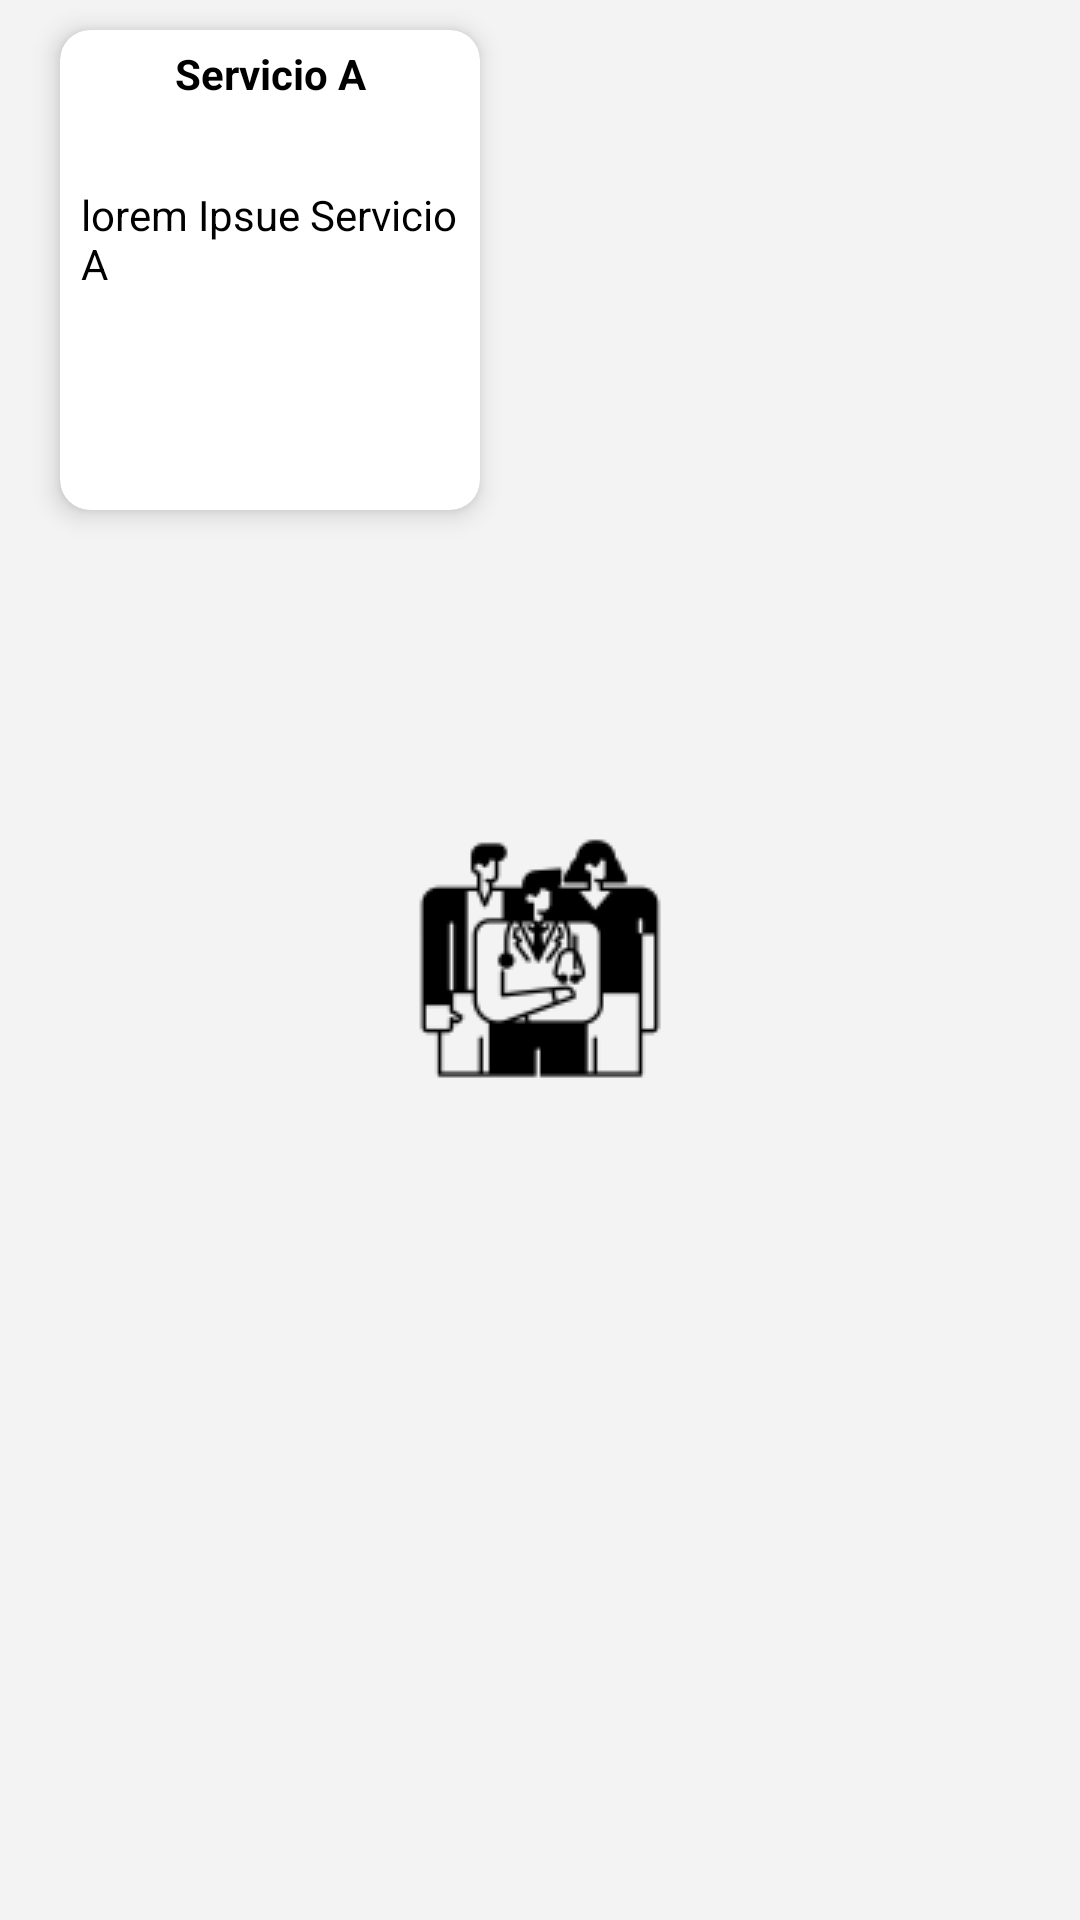

Layout XML and referenced resources for this Android screen:
<!-- AndroidManifest.xml: application theme SplashTheme -->
<!-- res/layout/list_prestacion.xml -->
<?xml version="1.0" encoding="utf-8"?>
<RelativeLayout
    xmlns:android="http://schemas.android.com/apk/res/android"
    xmlns:app="http://schemas.android.com/apk/res-auto"
    android:layout_width="wrap_content"
    android:layout_height="wrap_content"
    android:gravity="top">

    <androidx.cardview.widget.CardView
        android:id="@+id/cardprest"
        android:layout_marginTop="10dp"
        android:layout_marginHorizontal="20dp"
        android:layout_marginBottom="10dp"
        android:layout_width="140dp"
        android:layout_height="160dp"
        app:cardCornerRadius="10dp"
        app:cardElevation="5dp"
        android:backgroundTint="#FFFFFF">
        <RelativeLayout
            android:id="@+id/RLview"
            android:layout_width="match_parent"
            android:layout_height="match_parent"
            android:padding="5dp"
            android:layout_marginBottom="10dp">
            <TextView
                android:id="@+id/txtsrv"
                android:layout_width="match_parent"
                android:layout_height="wrap_content"
                android:ems="5"
                android:gravity="center"
                android:layout_marginBottom="10dp"
                android:textColor="#000000"
                android:textStyle="bold"
                android:text="Servicio A"/>

            <TextView
                android:id="@+id/txtdesc"
                android:layout_width="135dp"
                android:layout_height="93dp"
                android:layout_marginHorizontal="2dp"
                android:layout_alignParentBottom="true"
                android:ems="5"
                android:gravity="top"
                android:text="lorem Ipsue Servicio A"
                android:textColor="#000000"
                android:textStyle="normal" />


        </RelativeLayout>
    </androidx.cardview.widget.CardView>

</RelativeLayout>
<!-- resources referenced by this layout -->
<resources>
  <style name="SplashTheme" parent="Theme.Odontologia">
          <item name="android:windowBackground">@drawable/splashscreen</item>
      </style>
  <style name="Theme.Odontologia" parent="Theme.MaterialComponents.DayNight.NoActionBar">
          
          <item name="colorPrimary">@color/purple_500</item>
          <item name="colorPrimaryVariant">@color/purple_700</item>
          <item name="colorOnPrimary">@color/white</item>
          
          <item name="colorSecondary">@color/teal_200</item>
          <item name="colorSecondaryVariant">@color/teal_700</item>
          <item name="colorOnSecondary">@color/black</item>
          
          <item name="android:statusBarColor" tools:targetApi="l">?attr/colorPrimaryVariant</item>
          
      </style>
  <!-- drawable splashscreen (drawable) -->
  <?xml version="1.0" encoding="utf-8"?>
  <layer-list xmlns:android="http://schemas.android.com/apk/res/android">
      <item android:drawable="@color/grey"/>
      <item>
          <bitmap
              android:gravity="center"
              android:src="@drawable/appointment" />
      </item>
  </layer-list>
  <color name="purple_500">#298363</color>
  <color name="purple_700">#537065</color>
  <color name="white">#FFFFFFFF</color>
  <color name="teal_200">#CCDFDD</color>
  <color name="teal_700">#7F8888</color>
  <color name="black">#FF000000</color>
  <color name="grey">#F3F3F3</color>
  <!-- drawable appointment: png bitmap (drawable, 2984 bytes) -->
</resources>
